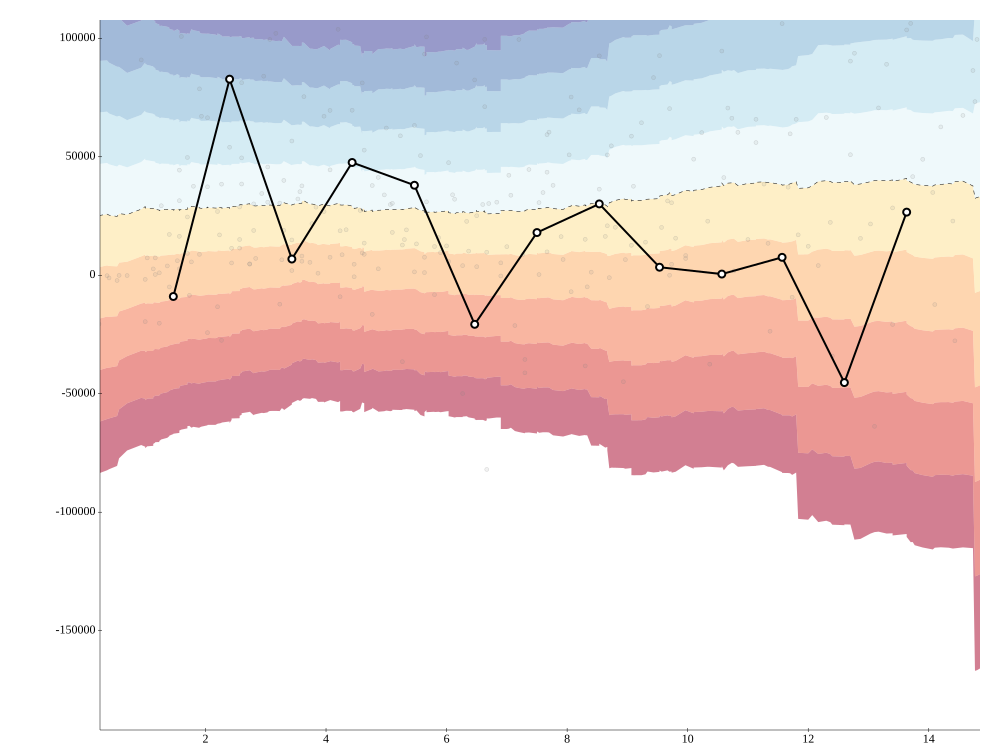

Data behind this chart, as committed beside it:
sucursal, fecha, meses, margen, mean, std
1307, 2021-05-31, -1.5, , 25848, 44513
1307, 2021-06-30, -0.5, , 24916, 44380
1282, 2017-02-28, -0.1, , 24963, 43849
1318, 2022-01-31, 0.06667, , 24782, 43353
1306, 2021-05-31, 0.1667, , 25086, 42906
1287, 2018-07-31, 0.2, , 23943, 43128
1288, 2018-10-31, 0.2333, -20567, 25195, 43511
1305, 2021-06-30, 0.3667, -174.0, 25795, 43246
1299, 2021-03-31, 0.4, -1138, 25375, 42894
1295, 2020-12-31, 0.4333, , 25095, 42500
1296, 2020-11-30, 0.5333, -2212, 24828, 42117
1300, 2021-04-30, 0.5333, , 24905, 41705
1289, 2018-03-31, 0.5333, , 24719, 41324
1307, 2021-07-31, 0.5333, , 25767, 41650
1297, 2021-02-28, 0.5667, -50.0, 25998, 41298
1292, 2019-08-31, 0.5667, , 26419, 41041
1312, 2021-12-31, 0.6667, , 26040, 40774
1319, 2021-12-31, 0.6667, , 25672, 40512
1304, 2021-08-31, 0.7, , 25557, 40171
1293, 2020-07-31, 0.7, -133.0, 25633, 39833
1314, 2021-11-30, 0.7333, , 25329, 39571
1302, 2021-04-30, 0.7667, , 25477, 39262
1313, 2022-01-31, 0.7667, , 26406, 39637
1298, 2020-12-31, 0.8667, , 26707, 39394
1303, 2021-05-31, 0.9, , 26771, 39089
1282, 2017-03-31, 0.9333, 90875, 27873, 39807
1309, 2021-07-31, 1.0, -1741, 28981, 40532
1291, 2018-09-30, 1.0, -19572, 28375, 40537
1308, 2021-08-31, 1.033, 7327, 28405, 40239
1320, 2022-01-31, 1.133, 2685, 28093, 40032
1294, 2020-09-30, 1.133, 137776, 28261, 39770
1315, 2021-11-30, 1.167, 319.0, 28131, 39504
1306, 2021-06-30, 1.167, 7322, 27840, 39308
1287, 2018-08-31, 1.233, 1025, 27490, 39153
1288, 2018-11-30, 1.233, -20251, 27322, 38915
1301, 2021-05-31, 1.267, 29340, 27708, 38801
1316, 2022-01-31, 1.367, 3934, 27767, 38548
1305, 2021-07-31, 1.4, -4940, 27863, 38306
1299, 2021-04-30, 1.4, 17222, 27613, 38125
1295, 2021-01-31, 1.467, -8961, 27739, 37900
1281, 2017-01-31, 1.467, 132959, 27470, 37740
1289, 2018-04-30, 1.533, 6131, 28054, 37877
1296, 2020-12-31, 1.567, 44360, 27782, 37727
1300, 2021-05-31, 1.567, 31476, 27711, 37505
1292, 2019-09-30, 1.567, 2736, 27723, 37281
1307, 2021-08-31, 1.567, 16427, 27411, 37174
1297, 2021-03-31, 1.6, 100769, 27867, 37202
1304, 2021-09-30, 1.7, 9224, 27856, 36988
1312, 2022-01-31, 1.7, 49703, 28043, 36819
1319, 2022-01-31, 1.7, 24595, 28504, 36872
1293, 2020-08-31, 1.733, -8494, 28274, 36732
1314, 2021-12-31, 1.767, 5648, 29095, 37369
1302, 2021-05-31, 1.8, 37558, 28984, 37181
1298, 2021-01-31, 1.9, 8825, 28579, 37188
1303, 2021-06-30, 1.9, 78663, 28369, 37046
1282, 2017-04-30, 1.933, 67101, 28274, 36862
1309, 2021-08-31, 2.033, 37336, 28473, 36722
1308, 2021-09-30, 2.033, 66486, 28893, 36768
1291, 2018-10-31, 2.033, -24220, 28595, 36700
1294, 2020-10-31, 2.167, 154402, 28355, 36593
... 11,735 more rows
